Run: headless pygame with SDL's dummy video driver; simulated clock (each Clock.tick advances the game by its frame time, no real sleeping); random seed 0; keys injected as events and as key.get_pressed() state; no mouse input.
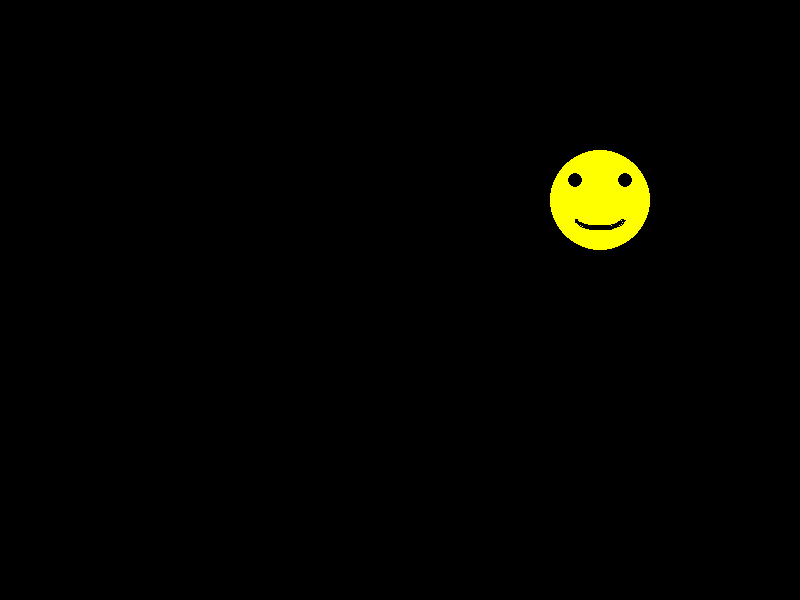
Frame 1 of 4 · flips 1–60 · no input
Frame 2 of 4 · flips 61–180 · tapped SPACE, RETURN · held RIGHT (→), D · screen unchanged from frame 1, image omitted
Frame 3 of 4 · flips 181–300 · held DOWN (↓), S · screen unchanged from frame 2, image omitted
Frame 4 of 4 · flips 301–420 · held LEFT (←), A, UP (↑), W · screen unchanged from frame 3, image omitted

The pygame program that drew these frames:

import pygame
import math
pygame.init()
screen = pygame.display.set_mode((800, 600))
done = False

# r g b
yellow = (255, 255, 0)
black = (0, 0, 0)

while not done:
    for event in pygame.event.get():
        if event.type == pygame.QUIT:
            done = True

    pygame.draw.circle(screen, yellow, (600, 200), 50)
    pygame.draw.circle(screen, black, (575, 180), 7)
    pygame.draw.circle(screen, black, (625, 180), 7)
    smile_rect = pygame.Rect(575, 210, 50, 20)
    pygame.draw.arc(screen, black, smile_rect, math.pi, 2 * math.pi, 3)
    pygame.display.update()
